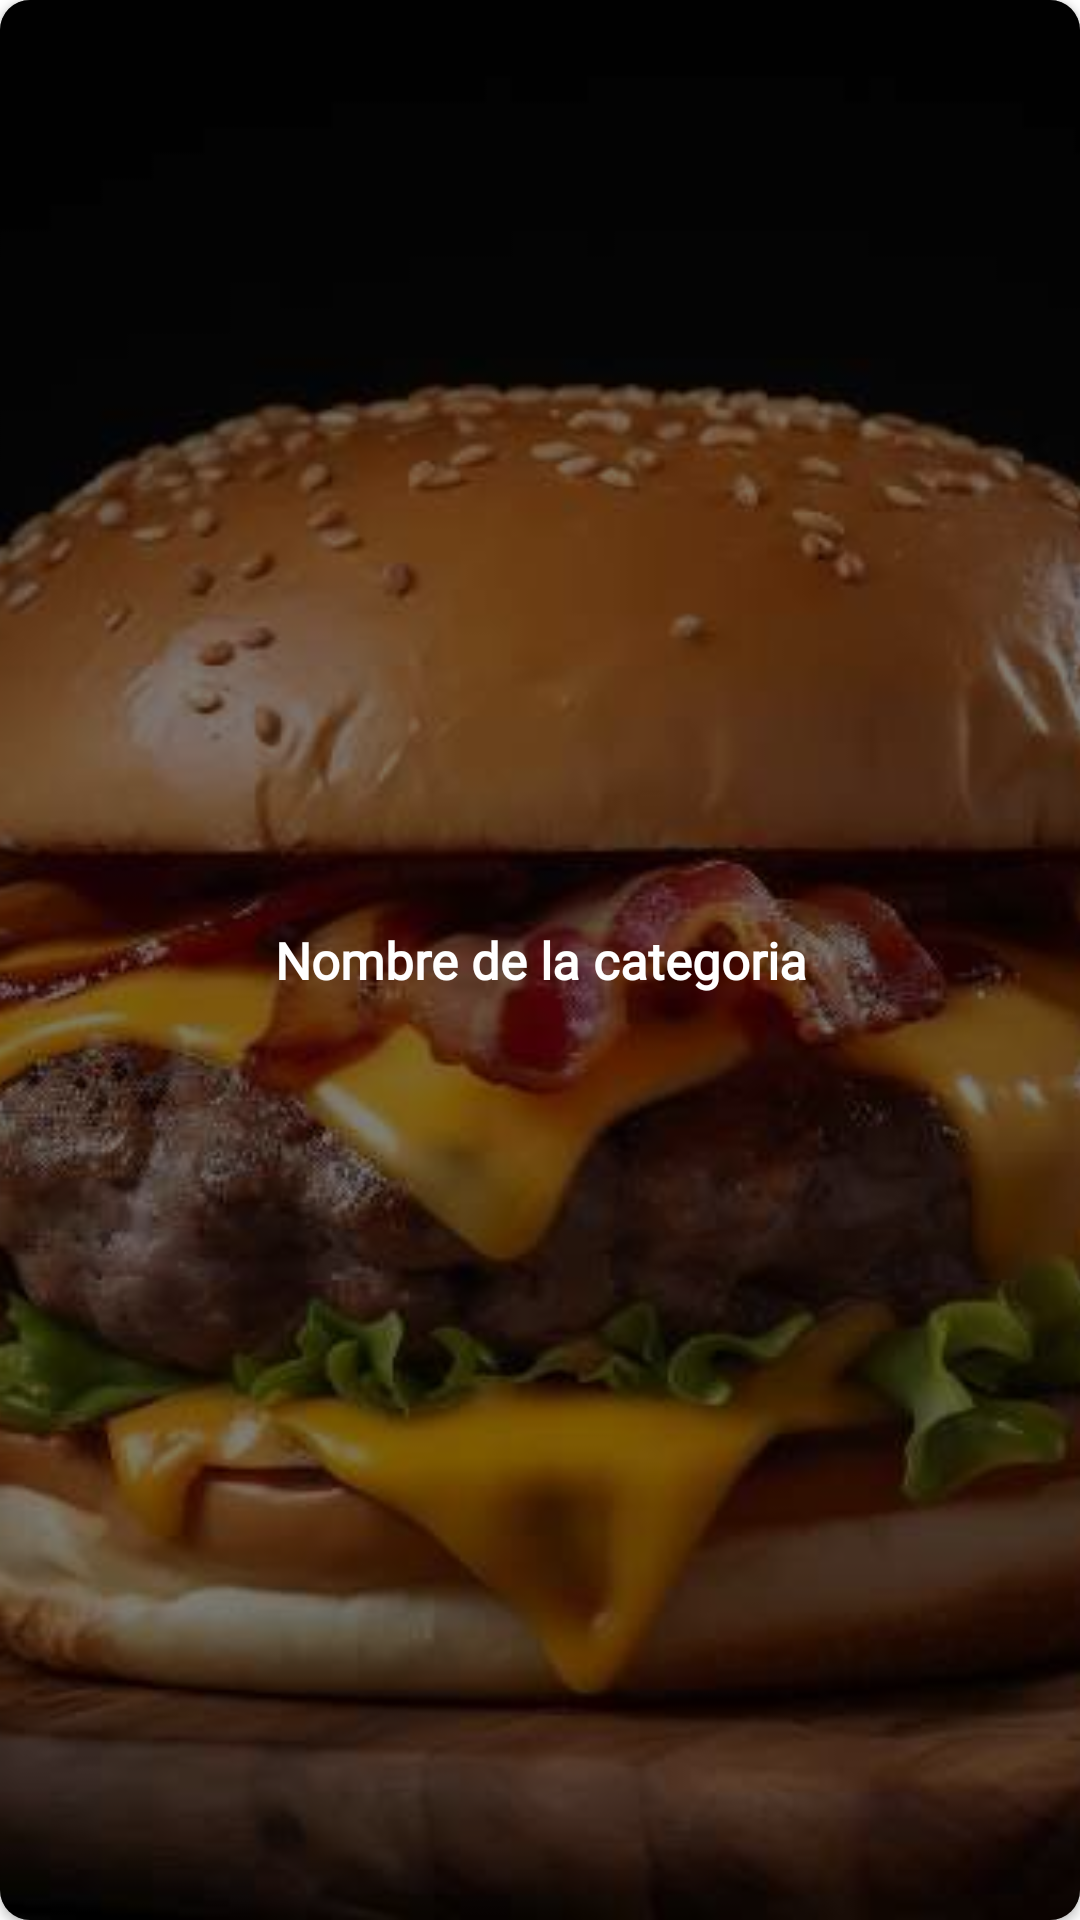

Reconstruct the res/layout file that produces this screen, plus the resources it refers to.
<!-- AndroidManifest.xml: application theme Theme.KotlinDelivery -->
<!-- res/layout/cardview_categorias.xml -->
<?xml version="1.0" encoding="utf-8"?>
<androidx.cardview.widget.CardView xmlns:android="http://schemas.android.com/apk/res/android"
    android:layout_width="match_parent"
    android:layout_height="200dp"
    android:layout_margin="10dp"
    xmlns:app="http://schemas.android.com/apk/res-auto"
    app:cardCornerRadius="10dp">

    <FrameLayout
        android:layout_width="match_parent"
        android:layout_height="match_parent">
        
        <ImageView
            android:id="@+id/imageview_category"
            android:layout_width="match_parent"
            android:layout_height="match_parent"
            android:src="@drawable/hamburguesa"
            android:scaleType="centerCrop"
            />

        <View
            android:layout_width="match_parent"
            android:layout_height="match_parent"
            android:background="@color/black"
            android:alpha="0.5"/>

        <TextView
            android:id="@+id/textview_category"
            android:layout_width="match_parent"
            android:layout_height="match_parent"
            android:text="Nombre de la categoria"
            android:textColor="@color/white"
            android:gravity="center"
            android:textStyle="bold"
            android:textSize="17dp"
            android:fontFamily="@font/roboto_regular"/>

    </FrameLayout>

</androidx.cardview.widget.CardView>
<!-- resources referenced by this layout -->
<resources>
  <color name="black">#FF000000</color>
  <color name="white">#FFFFFFFF</color>
  <!-- drawable hamburguesa: jpg bitmap (drawable, 32242 bytes) -->
  <style name="Theme.KotlinDelivery" parent="Theme.MaterialComponents.DayNight.NoActionBar">
          
          <item name="colorPrimary">@color/green</item>
          <item name="colorPrimaryVariant">@color/green_accent</item>
          <item name="colorOnPrimary">@color/white</item>
          
          <item name="colorSecondary">@color/gray_ligth</item>
          <item name="colorSecondaryVariant">@color/gray</item>
          <item name="colorOnSecondary">@color/black</item>
          
          <item name="android:statusBarColor">?attr/colorPrimaryVariant</item>
          
      </style>
  <color name="green">#06CF67</color>
  <color name="green_accent">#0CA355</color>
  <color name="gray_ligth">#E9E5E5</color>
  <color name="gray">#ABA9A9</color>
</resources>
